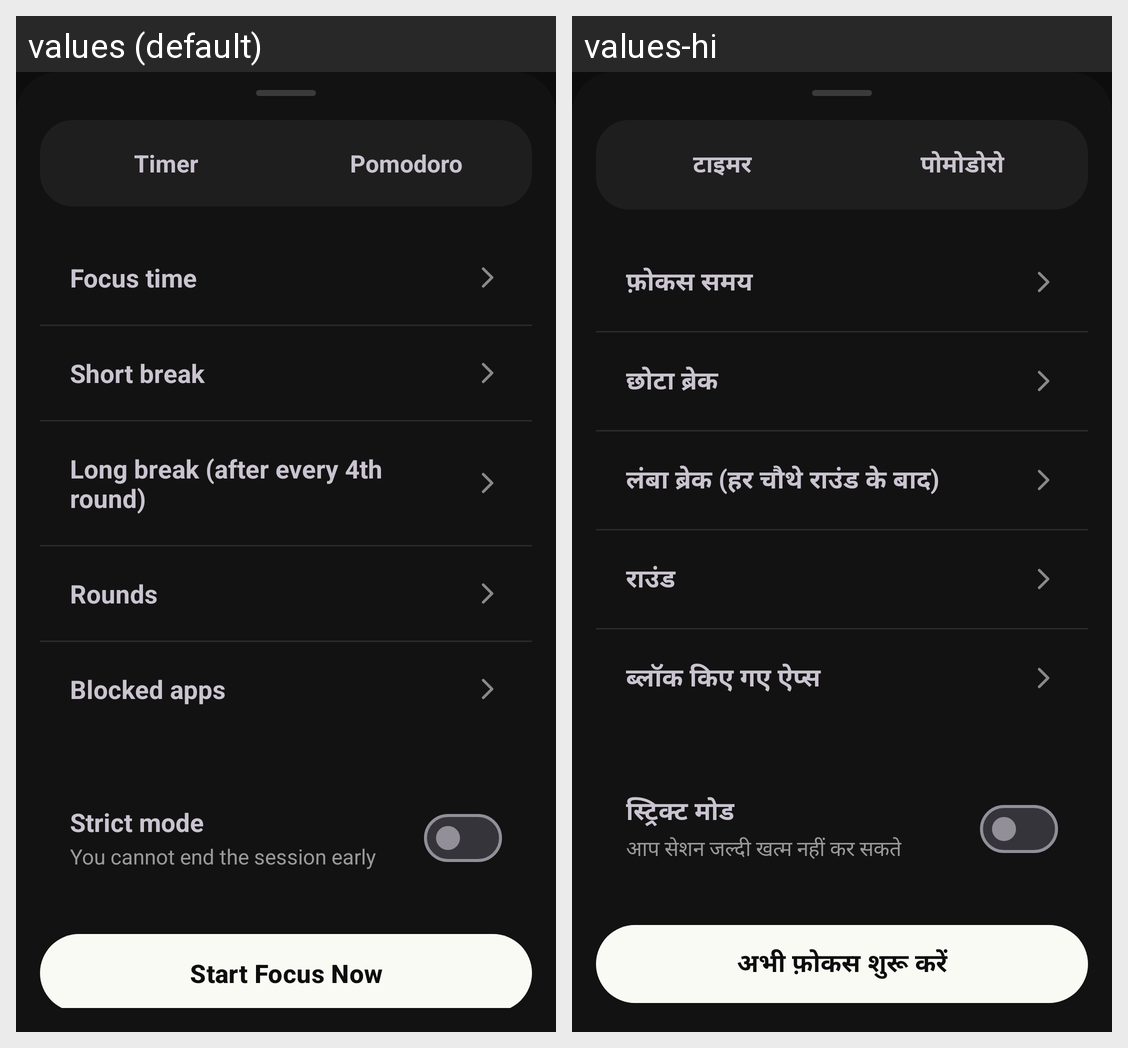

Here is an Android app screen in its default locale and in the app's own translations. Write out the translated-string differences for the strings that appear on this screen.
Android screen res/layout/sheet_session.xml rendered under 2 locales, left to right: values (default), values-hi. Device: Nexus 5 (rendered at 1080×1920; each locale shown at half size, 540×960, under a caption strip naming it); theme Theme.FocusGuard.
Strings drawn on this screen, with the default value and each locale's value (text and hints the layout hard-codes, and strings that could not be matched under every locale, appear in the picture but are not listed):

t_timer
  values: Timer
  values-hi: टाइमर

t_pomodoro
  values: Pomodoro
  values-hi: पोमोडोरो

t_focus_time2
  values: Focus time
  values-hi: फ़ोकस समय

t_short_break
  values: Short break
  values-hi: छोटा ब्रेक

t_long_break_after_every_4th_r
  values: Long break (after every 4th round)
  values-hi: लंबा ब्रेक (हर चौथे राउंड के बाद)

t_rounds
  values: Rounds
  values-hi: राउंड

t_blocked_apps
  values: Blocked apps
  values-hi: ब्लॉक किए गए ऐप्स

t_strict_mode
  values: Strict mode
  values-hi: स्ट्रिक्ट मोड

t_you_cannot_end_the_session_e
  values: You cannot end the session early
  values-hi: आप सेशन जल्दी खत्म नहीं कर सकते

t_start_focus_now
  values: Start Focus Now
  values-hi: अभी फ़ोकस शुरू करें
